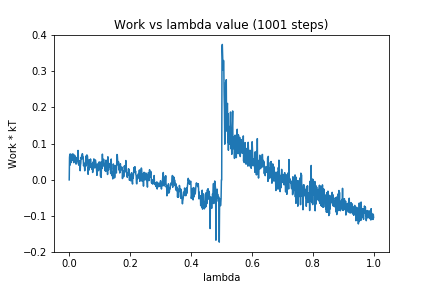

Data behind this chart, as committed beside it:
0, 0.0
1, 0.06157
2, 0.07094
3, 0.04086
4, 0.06343
5, 0.07121
6, 0.05079
7, 0.04791
8, 0.05972
9, 0.06877
10, 0.06151
11, 0.07157
12, 0.05431
13, 0.05339
14, 0.07054
15, 0.04744
16, 0.05568
17, 0.06273
18, 0.06764
19, 0.05096
20, 0.05616
21, 0.06309
22, 0.04365
23, 0.06118
24, 0.04498
25, 0.05587
26, 0.05495
27, 0.05298
28, 0.05475
29, 0.08119
30, 0.05788
31, 0.04146
32, 0.05271
33, 0.04045
34, 0.05288
35, 0.04664
36, 0.02526
37, 0.04068
38, 0.04555
39, 0.06173
40, 0.05785
41, 0.06731
42, 0.0583
43, 0.07229
44, 0.06998
45, 0.05883
46, 0.06257
47, 0.03887
48, 0.04158
49, 0.0401
50, 0.03985
51, 0.02507
52, 0.04666
53, 0.04154
54, 0.05135
55, 0.06582
56, 0.03849
57, 0.06237
58, 0.06897
59, 0.06551
60, 0.06576
... 940 more rows
